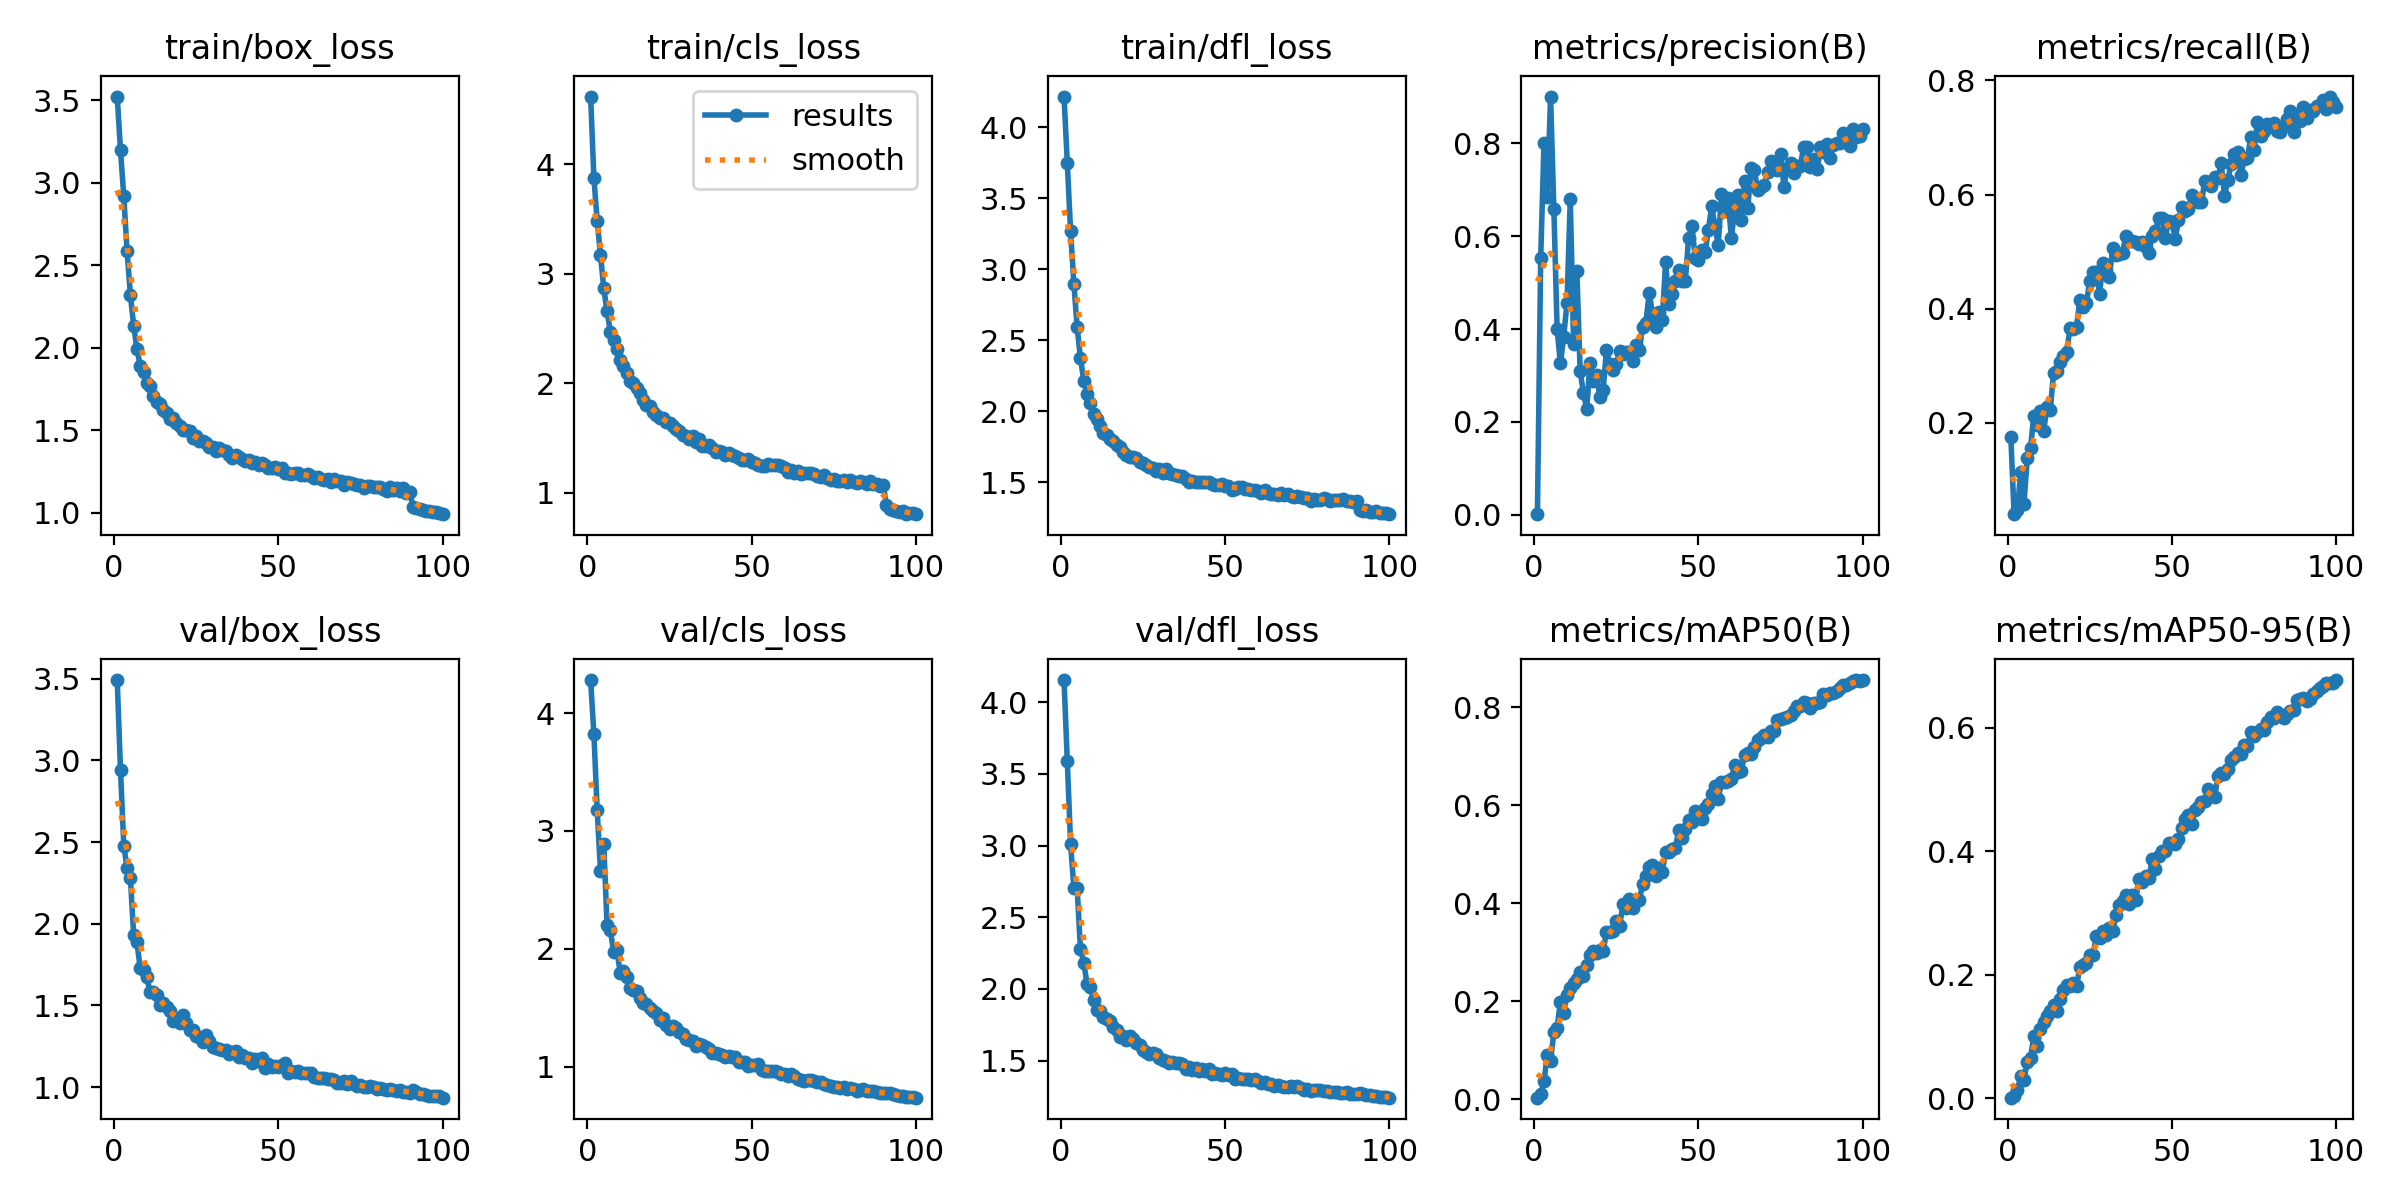

Source data for this figure (header and first rows):
epoch, time, train/box_loss, train/cls_loss, train/dfl_loss, metrics/precision(B), metrics/recall(B), metrics/mAP50(B), metrics/mAP50-95(B), val/box_loss, val/cls_loss, val/dfl_loss, lr/pg0, lr/pg1, lr/pg2
1, 88.03, 3.522, 4.618, 4.215, 0.00166, 0.1757, 0.00331, 0.00098, 3.491, 4.28, 4.154, 0.0001939, 0.0001939, 0.0001939
2, 171.2, 3.195, 3.872, 3.748, 0.5526, 0.03976, 0.01049, 0.00315, 2.939, 3.82, 3.588, 0.000386, 0.000386, 0.000386
3, 254.9, 2.916, 3.483, 3.266, 0.8008, 0.04716, 0.03632, 0.01322, 2.479, 3.175, 3.011, 0.0005743, 0.0005743, 0.0005743
4, 337.8, 2.585, 3.172, 2.897, 0.6833, 0.1137, 0.09069, 0.03537, 2.339, 2.661, 2.703, 0.0005705, 0.0005705, 0.0005705
5, 419.5, 2.321, 2.866, 2.59, 0.9001, 0.05797, 0.07847, 0.03037, 2.281, 2.888, 2.7, 0.0005647, 0.0005647, 0.0005647
6, 500.4, 2.134, 2.659, 2.375, 0.6587, 0.1376, 0.1367, 0.05951, 1.933, 2.2, 2.28, 0.0005589, 0.0005589, 0.0005589
7, 581.3, 1.991, 2.472, 2.215, 0.3991, 0.1561, 0.1465, 0.06572, 1.888, 2.158, 2.182, 0.0005531, 0.0005531, 0.0005531
8, 661.8, 1.891, 2.394, 2.122, 0.3258, 0.2125, 0.1995, 0.1008, 1.727, 1.971, 2.035, 0.0005473, 0.0005473, 0.0005473
9, 742.7, 1.851, 2.314, 2.058, 0.3836, 0.1968, 0.1752, 0.08412, 1.716, 1.991, 2.013, 0.0005414, 0.0005414, 0.0005414
10, 822.7, 1.789, 2.215, 1.983, 0.4568, 0.2204, 0.212, 0.1123, 1.674, 1.794, 1.924, 0.0005356, 0.0005356, 0.0005356
11, 902.9, 1.769, 2.162, 1.948, 0.6804, 0.1862, 0.2269, 0.1235, 1.58, 1.808, 1.854, 0.0005298, 0.0005298, 0.0005298
12, 982.8, 1.706, 2.092, 1.894, 0.3671, 0.2282, 0.2376, 0.1331, 1.581, 1.76, 1.847, 0.000524, 0.000524, 0.000524
13, 1063, 1.669, 2.016, 1.848, 0.5241, 0.2228, 0.2463, 0.1405, 1.562, 1.668, 1.801, 0.0005181, 0.0005181, 0.0005181
14, 1143, 1.658, 2, 1.83, 0.3102, 0.287, 0.2603, 0.1505, 1.502, 1.651, 1.79, 0.0005123, 0.0005123, 0.0005123
15, 1223, 1.622, 1.958, 1.805, 0.2617, 0.2906, 0.2518, 0.1416, 1.516, 1.637, 1.774, 0.0005065, 0.0005065, 0.0005065
16, 1303, 1.603, 1.911, 1.789, 0.2285, 0.3057, 0.2748, 0.16, 1.491, 1.583, 1.732, 0.0005007, 0.0005007, 0.0005007
17, 1382, 1.569, 1.851, 1.759, 0.3273, 0.3177, 0.2948, 0.1756, 1.463, 1.541, 1.716, 0.0004949, 0.0004949, 0.0004949
18, 1462, 1.572, 1.798, 1.75, 0.2882, 0.3246, 0.3021, 0.1835, 1.405, 1.532, 1.662, 0.000489, 0.000489, 0.000489
19, 1542, 1.541, 1.792, 1.711, 0.3006, 0.3654, 0.2974, 0.1813, 1.414, 1.5, 1.669, 0.0004832, 0.0004832, 0.0004832
20, 1622, 1.525, 1.741, 1.694, 0.2548, 0.3638, 0.3055, 0.1859, 1.395, 1.467, 1.646, 0.0004774, 0.0004774, 0.0004774
21, 1702, 1.502, 1.706, 1.674, 0.2696, 0.3676, 0.3022, 0.1813, 1.444, 1.457, 1.672, 0.0004716, 0.0004716, 0.0004716
22, 1782, 1.5, 1.685, 1.681, 0.3546, 0.4153, 0.3412, 0.2124, 1.393, 1.393, 1.65, 0.0004658, 0.0004658, 0.0004658
23, 1862, 1.497, 1.68, 1.668, 0.3255, 0.4036, 0.3416, 0.2158, 1.351, 1.414, 1.62, 0.0004599, 0.0004599, 0.0004599
24, 1941, 1.454, 1.645, 1.639, 0.3109, 0.4091, 0.3435, 0.2183, 1.352, 1.348, 1.609, 0.0004541, 0.0004541, 0.0004541
25, 2021, 1.468, 1.636, 1.637, 0.3241, 0.4482, 0.3635, 0.2322, 1.313, 1.32, 1.574, 0.0004483, 0.0004483, 0.0004483
26, 2101, 1.438, 1.608, 1.624, 0.3522, 0.4636, 0.3531, 0.2321, 1.305, 1.346, 1.561, 0.0004425, 0.0004425, 0.0004425
27, 2181, 1.433, 1.586, 1.606, 0.3462, 0.4641, 0.3977, 0.2632, 1.279, 1.33, 1.546, 0.0004366, 0.0004366, 0.0004366
28, 2260, 1.423, 1.564, 1.597, 0.3503, 0.4262, 0.3895, 0.2595, 1.317, 1.293, 1.551, 0.0004308, 0.0004308, 0.0004308
29, 2340, 1.4, 1.53, 1.579, 0.3516, 0.4805, 0.4077, 0.27, 1.28, 1.278, 1.549, 0.000425, 0.000425, 0.000425
30, 2420, 1.4, 1.52, 1.593, 0.3321, 0.4659, 0.3907, 0.2639, 1.244, 1.238, 1.516, 0.0004192, 0.0004192, 0.0004192
31, 2500, 1.375, 1.489, 1.563, 0.3658, 0.4561, 0.4068, 0.2753, 1.24, 1.221, 1.507, 0.0004134, 0.0004134, 0.0004134
32, 2580, 1.39, 1.517, 1.591, 0.3539, 0.5063, 0.407, 0.2705, 1.232, 1.218, 1.501, 0.0004075, 0.0004075, 0.0004075
33, 2659, 1.381, 1.462, 1.568, 0.4047, 0.4934, 0.439, 0.2967, 1.23, 1.17, 1.484, 0.0004017, 0.0004017, 0.0004017
34, 2739, 1.372, 1.491, 1.56, 0.4134, 0.4963, 0.4548, 0.3124, 1.224, 1.194, 1.492, 0.0003959, 0.0003959, 0.0003959
35, 2819, 1.35, 1.431, 1.548, 0.4766, 0.4978, 0.4732, 0.3195, 1.204, 1.184, 1.481, 0.0003901, 0.0003901, 0.0003901
36, 2898, 1.335, 1.429, 1.541, 0.4337, 0.5269, 0.4776, 0.3288, 1.217, 1.167, 1.486, 0.0003843, 0.0003843, 0.0003843
37, 2978, 1.349, 1.432, 1.543, 0.4045, 0.5184, 0.4558, 0.3137, 1.222, 1.145, 1.477, 0.0003784, 0.0003784, 0.0003784
38, 3058, 1.335, 1.407, 1.521, 0.4358, 0.518, 0.4717, 0.3287, 1.186, 1.112, 1.442, 0.0003726, 0.0003726, 0.0003726
39, 3138, 1.323, 1.375, 1.503, 0.4204, 0.5171, 0.4645, 0.3216, 1.194, 1.118, 1.457, 0.0003668, 0.0003668, 0.0003668
40, 3217, 1.315, 1.377, 1.509, 0.5448, 0.513, 0.5049, 0.3543, 1.179, 1.11, 1.437, 0.000361, 0.000361, 0.000361
41, 3297, 1.318, 1.373, 1.498, 0.4541, 0.5165, 0.5042, 0.3502, 1.178, 1.094, 1.452, 0.0003552, 0.0003552, 0.0003552
42, 3377, 1.3, 1.349, 1.5, 0.4746, 0.5081, 0.5098, 0.3594, 1.145, 1.082, 1.426, 0.0003493, 0.0003493, 0.0003493
43, 3457, 1.305, 1.359, 1.5, 0.5031, 0.498, 0.5127, 0.3564, 1.173, 1.093, 1.444, 0.0003435, 0.0003435, 0.0003435
44, 3538, 1.289, 1.344, 1.501, 0.5265, 0.5267, 0.5503, 0.3871, 1.158, 1.079, 1.428, 0.0003377, 0.0003377, 0.0003377
45, 3625, 1.3, 1.333, 1.498, 0.503, 0.5365, 0.5325, 0.3715, 1.176, 1.076, 1.441, 0.0003319, 0.0003319, 0.0003319
46, 3707, 1.29, 1.32, 1.487, 0.5039, 0.5581, 0.5523, 0.3917, 1.117, 1.036, 1.404, 0.000326, 0.000326, 0.000326
47, 3789, 1.269, 1.303, 1.477, 0.5959, 0.5597, 0.5697, 0.3997, 1.142, 1.039, 1.413, 0.0003202, 0.0003202, 0.0003202
48, 3869, 1.269, 1.3, 1.48, 0.6208, 0.5232, 0.5654, 0.4006, 1.126, 1.04, 1.406, 0.0003144, 0.0003144, 0.0003144
49, 3950, 1.276, 1.31, 1.485, 0.5538, 0.5545, 0.5882, 0.413, 1.132, 1.007, 1.401, 0.0003086, 0.0003086, 0.0003086
50, 4030, 1.266, 1.283, 1.475, 0.5493, 0.5523, 0.5744, 0.4124, 1.125, 1.013, 1.411, 0.0003028, 0.0003028, 0.0003028
51, 4111, 1.272, 1.275, 1.473, 0.5695, 0.5221, 0.5716, 0.4113, 1.138, 1.011, 1.4, 0.0002969, 0.0002969, 0.0002969
52, 4192, 1.24, 1.258, 1.447, 0.5651, 0.5546, 0.5946, 0.4205, 1.146, 1.02, 1.409, 0.0002911, 0.0002911, 0.0002911
53, 4274, 1.242, 1.244, 1.455, 0.6124, 0.5788, 0.6034, 0.4375, 1.089, 0.9667, 1.369, 0.0002853, 0.0002853, 0.0002853
54, 4354, 1.237, 1.248, 1.465, 0.6641, 0.5716, 0.6231, 0.4518, 1.101, 0.9638, 1.38, 0.0002795, 0.0002795, 0.0002795
55, 4435, 1.244, 1.263, 1.467, 0.6224, 0.5747, 0.6391, 0.4591, 1.091, 0.9585, 1.369, 0.0002737, 0.0002737, 0.0002737
56, 4516, 1.24, 1.252, 1.45, 0.5802, 0.5985, 0.613, 0.4441, 1.096, 0.966, 1.375, 0.0002678, 0.0002678, 0.0002678
57, 4596, 1.228, 1.253, 1.45, 0.6911, 0.59, 0.6463, 0.4674, 1.089, 0.9617, 1.37, 0.000262, 0.000262, 0.000262
58, 4677, 1.231, 1.249, 1.448, 0.6545, 0.5875, 0.6473, 0.4718, 1.085, 0.9546, 1.366, 0.0002562, 0.0002562, 0.0002562
59, 4757, 1.233, 1.241, 1.445, 0.6818, 0.5872, 0.6487, 0.4794, 1.084, 0.9377, 1.372, 0.0002504, 0.0002504, 0.0002504
60, 4837, 1.225, 1.224, 1.438, 0.5951, 0.6232, 0.6537, 0.4815, 1.087, 0.9351, 1.358, 0.0002445, 0.0002445, 0.0002445
... 40 more rows
